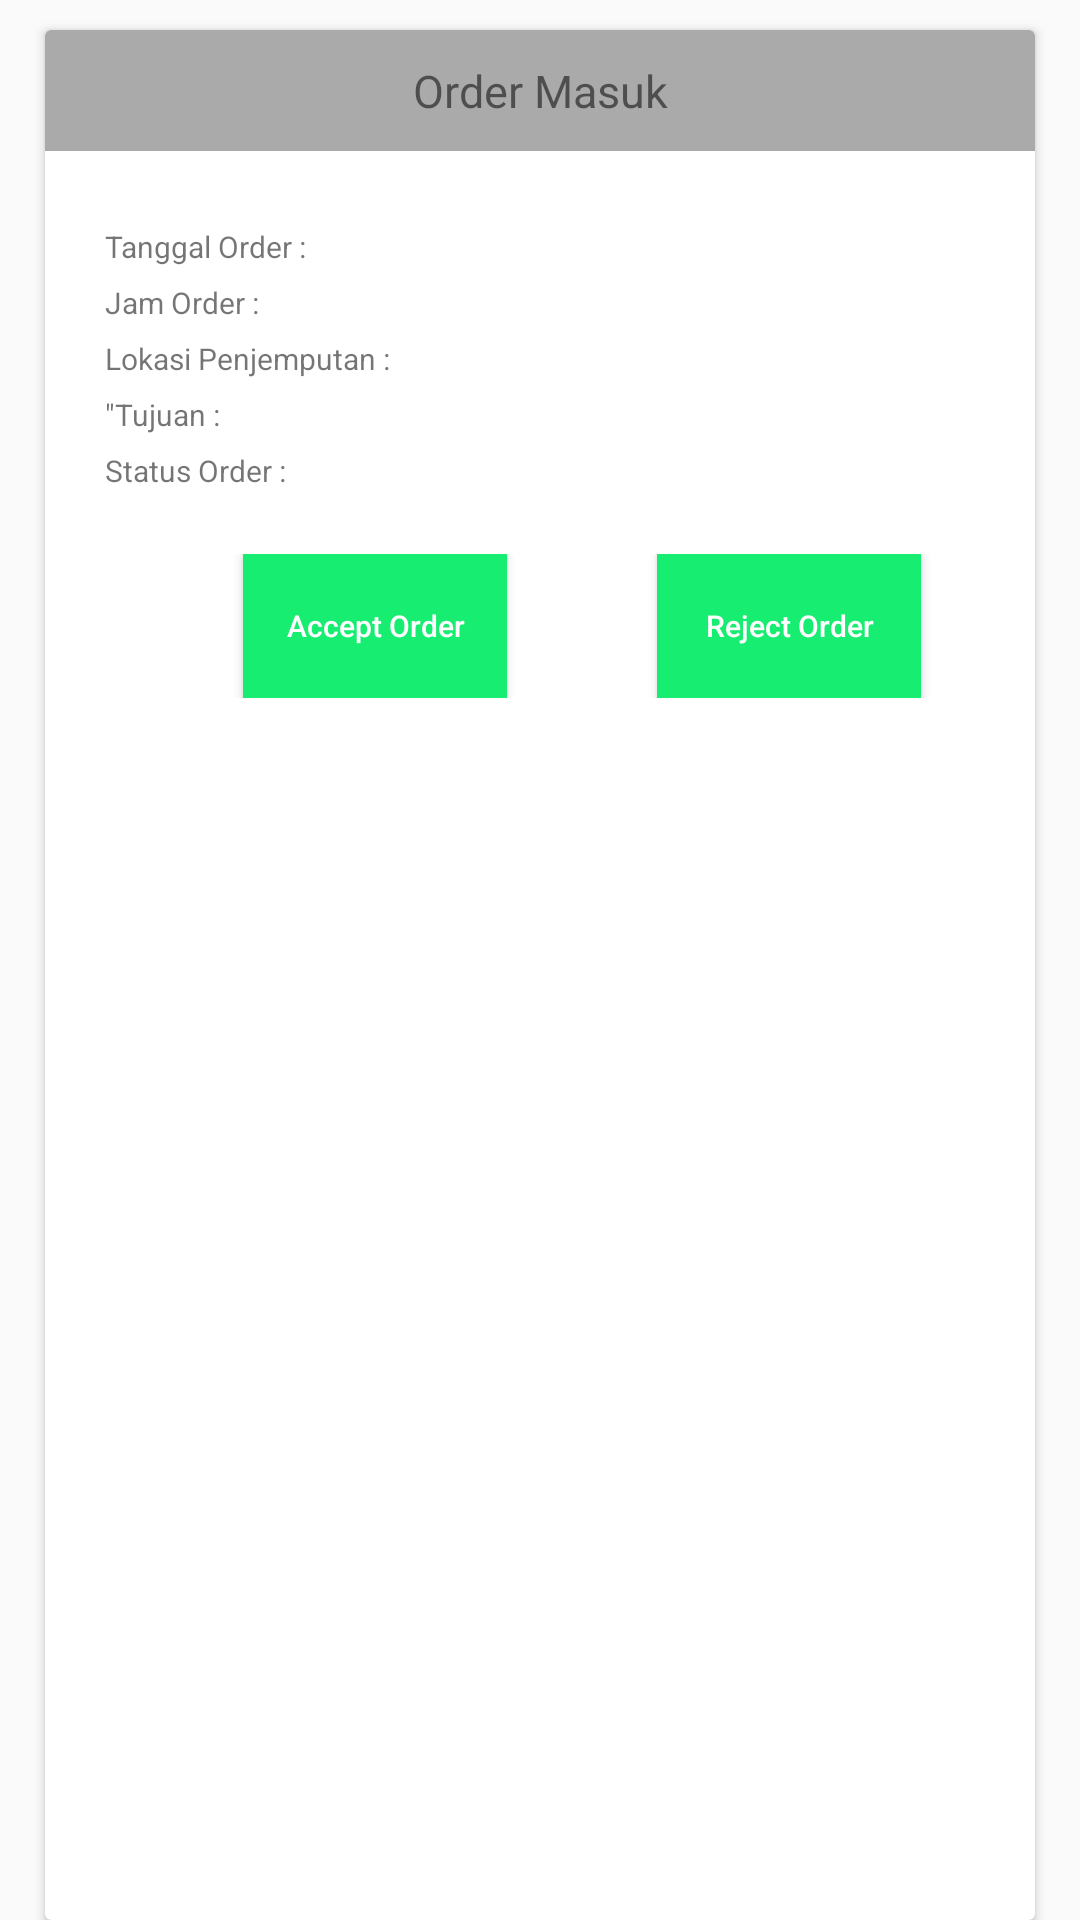

The Android layout XML behind this screen, and the referenced resources:
<!-- AndroidManifest.xml: application theme MyMaterialTheme -->
<!-- res/layout/notifikasi.xml -->
<FrameLayout
    xmlns:android="http://schemas.android.com/apk/res/android"
    xmlns:app ="http://schemas.android.com/apk/res-auto"
    xmlns:tools="http://schemas.android.com/tools"
    android:layout_width="match_parent"
    android:layout_height="match_parent"
    android:id="@+id/fragment_notifikasi">

    <android.support.v4.widget.NestedScrollView
        android:layout_width="match_parent"
        android:layout_height="match_parent"
        android:fillViewport="true">

        <android.support.v7.widget.CardView
            android:layout_width="match_parent"
            android:layout_height="wrap_content"
            android:layout_marginLeft="15dp"
            android:layout_marginRight="15dp"
            android:layout_marginTop="10dp"
            android:layout_gravity="top|center"
            android:padding="16dp"
            android:background="@drawable/rectangle">

            <LinearLayout
                android:layout_width="match_parent"
                android:layout_height="wrap_content"
                android:orientation="vertical"
                android:gravity="top"
                android:background="@drawable/rectangle">

                <TextView
                    android:layout_width="match_parent"
                    android:layout_height="wrap_content"
                    android:text="@string/Order_enter"
                    android:textSize="15sp"
                    android:gravity="top|center"
                    android:padding="10dp"
                    android:layout_marginBottom="20dp"
                    android:background="@android:color/darker_gray"/>


                <TextView
                    android:layout_width="match_parent"
                    android:layout_height="wrap_content"
                    android:text="@string/date_enter"
                    android:textSize="10sp"
                    android:paddingTop="5dp"
                    android:id="@+id/date"
                    android:paddingLeft="20dp"/>

                <TextView
                    android:layout_width="match_parent"
                    android:layout_height="wrap_content"
                    android:text="@string/time_enter"
                    android:textSize="10sp"
                    android:paddingTop="5dp"
                    android:id="@+id/time"
                    android:paddingLeft="20dp"/>

                <TextView
                    android:layout_width="match_parent"
                    android:layout_height="wrap_content"
                    android:text="@string/location_enter"
                    android:textSize="10sp"
                    android:paddingTop="5dp"
                    android:id="@+id/lokasi"
                    android:paddingLeft="20dp"/>

                <TextView
                    android:layout_width="match_parent"
                    android:layout_height="wrap_content"
                    android:text="@string/visi_enter"
                    android:textSize="10sp"
                    android:paddingTop="5dp"
                    android:id="@+id/tujuan"
                    android:paddingLeft="20dp"/>

                <TextView
                    android:layout_width="match_parent"
                    android:layout_height="wrap_content"
                    android:text="@string/status_enter"
                    android:textSize="10sp"
                    android:paddingTop="5dp"
                    android:id="@+id/status"
                    android:paddingLeft="20dp"/>

                <LinearLayout
                    android:layout_width="match_parent"
                    android:layout_height="wrap_content"
                    android:padding="16dp"
                    android:layout_marginTop="5dp"
                    android:layout_centerVertical="true"
                    android:orientation="horizontal">

                    <Button
                        android:layout_width="wrap_content"
                        android:layout_height="wrap_content"
                        android:id="@+id/accept"
                        android:padding="10dp"
                        android:hint="@string/accept_enter"
                        android:background="#17ed70"
                        android:layout_marginLeft="50dp"
                        android:textColorHint="@android:color/white"
                        android:textSize="10sp" />

                    <Button
                        android:layout_width="wrap_content"
                        android:layout_height="wrap_content"
                        android:id="@+id/reject"
                        android:padding="10dp"
                        android:layout_marginLeft="50dp"
                        android:background="#17ed70"
                        android:textColorHint="@android:color/white"
                        android:textSize="10sp"
                        android:hint="@string/reject_enter" />

                </LinearLayout>
            </LinearLayout>
        </android.support.v7.widget.CardView>
    </android.support.v4.widget.NestedScrollView>
</FrameLayout>
<!-- resources referenced by this layout -->
<resources>
  <!-- drawable rectangle (drawable) -->
  <?xml version="1.0" encoding="utf-8"?>
  <selector xmlns:android="http://schemas.android.com/apk/res/android">
      <item>
          <shape android:shape="rectangle">
              <stroke android:width="5dp" android:color="#ffffffff"/>
          </shape>
      </item>
  </selector>
  <string name="Order_enter">Order Masuk</string>
  <string name="accept_enter">Accept Order</string>
  <string name="date_enter">Tanggal Order :</string>
  <string name="location_enter">Lokasi Penjemputan :</string>
  <string name="reject_enter">Reject Order</string>
  <string name="status_enter">Status Order :</string>
  <string name="time_enter">Jam Order :</string>
  <string name="visi_enter">\"Tujuan :</string>
  <style name="MyMaterialTheme" parent="MyMaterialTheme.Base">
  
      </style>
  <style name="MyMaterialTheme.Base" parent="Theme.AppCompat.Light.DarkActionBar">
          
          <item name="windowNoTitle">true</item>
          <item name="windowActionBar">false</item>
          <item name="colorPrimary">@color/colorPrimary</item>
          <item name="colorPrimaryDark">@color/colorPrimaryDark</item>
          <item name="colorAccent">@color/colorAccent</item>
      </style>
  <!-- not gathered from this repository: default colours our renderer supplied (Android Studio template values) -->
  <color name="colorPrimary">#FF6200EE</color>
  <color name="colorPrimaryDark">#FF3700B3</color>
  <color name="colorAccent">#FF03DAC5</color>
</resources>
